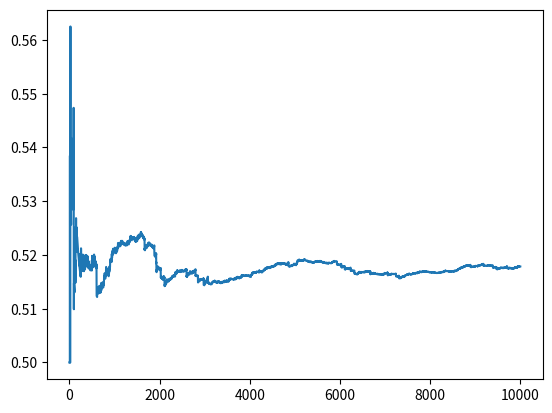

This chart was generated by the following Python code:
import random
import matplotlib.pyplot as plot

a = 0.9
b = 0.9
c = 0.3
class RecyclingRobot:

    def __init__(self):
        self.charge = "high"      # In this case True is high battery and False is low battery 
        self.reward = 0
        self.alpha = 0.5
        # self.foundCanProb = 0.2
        self.beta = 0.5
        self.r_wait = 1
        self.r_search = 2
        self.gamma = 0.5
        self.actions = {"high":["search", "wait"], 
                        "low":["search", "wait", "recharge"]}
        self.action = "search"
        # self.probabilities = {
        #                         ["high", "wait", "high"]: [1, self.r_wait],
        #                         ["high", "wait", "low"] : [0, None], 
        #                         ["high", "search", "high"]: [self.alpha, self.r_search],
        #                         ["high", "search", "low"]: [1- self.alpha, self.r_search],
        #                         ["low", "search", "high"]: [1 - self.beta, -3],
        #                         ["low", "search", "low"]: [self.beta, self.r_search],
        #                         ["low", "wait", "high"]: [0, None],
        #                         ["low", "wait", "low"]: [1, self.r_wait], 
        #                         ["low", "recharge", "high"]: [1, 0],
        #                         ["low", "recharge", "low"]: [0, None]
        #                     }

    # def search(self):
        # if self.charge_level < 50:
        #     self.charge = False           
        # if self.charge <= 0:
        #     self.reward -= 10
        
        # #TODO
        # if random.random() < self.alpha and self.charge == "high":
        #     self.charge = "low"
        #     reward += self.r_search
        # else:

    def prob(self, S, A):
        if S == "high" and A == "search":
            if random.random() < self.alpha:
                print("high ", " search ", " high")
                # print("X")
                self.charge = "high"
                self.reward += self.gamma*self.r_search
            else:
                # print("Y")
                print("high ", " search ", " low")
                self.charge = "low"
                self.reward += self.gamma*self.r_search

        if S == "low" and A == "search":
            if random.random() < self.beta:
                print("low ", " search ", " low")
                self.charge = "low"
                self.reward += self.gamma*self.r_search
            else:
                print("low ", " search ", " high")
                self.charge = "high"
                self.reward -= 3
        
        if S == "high" and A == "wait":
            print("high ", " wait ", " high")
            self.charge = "high"
            self.reward += self.gamma*self.r_wait
            
        if S == "low" and A == "wait":
            print("low ", " wait ", " low")
            self.charge = "low"
            self.reward += self.gamma*self.r_wait

        if S == "low" and A == "recharge":
            print("low ", " recharge ", " high")
            self.charge = "high"
            self.reward += 0


    def step(self):
        #TODO Create a policy funtion that examines the current state and gives an action based on hte probabilities
        
        actions = self.actions[self.charge]
        # currAction = random.sample(actions, 1) # Policy right now is random
        # print(currAction[0], self.charge)
        # self.action = currAction[0]

        # self.action = currAction
        Action_pick = random.random()
        if self.charge== "high":
            if  Action_pick > a:
                self.action = "search"
            else:
                self.action = "wait"
       
        if self.charge == "low":
            if  Action_pick > b:
                self.action = "search"
            elif Action_pick < b and Action_pick < c:
                self.action = "wait"
            else:
                self.action="recharge"
        
        self.prob(self.charge, self.action)
        
    def getState(self):
        return [self.charge, self.action, self.reward]

    # def wait(self, n_cans):
    #     if random.random() < self.foundCanProb:
    #         self.reward += self.r_search

    # def recharge(self):
    #     if not self.charge:
    #         self.charge = 100


def main():
    robot = RecyclingRobot()
    n = 0
    average_reward=[]
    while n < 10000:
        n += 1
        robot.step()
        curr = robot.getState()
        # print(robot.getState())
        # print(curr[0],curr[1],curr[2])
        average_reward.append(curr[2]/n)
    plot.plot(average_reward)
    plot.show()
    # print(robot.getState()[1]/n)
if "__main__" == main():
    main()